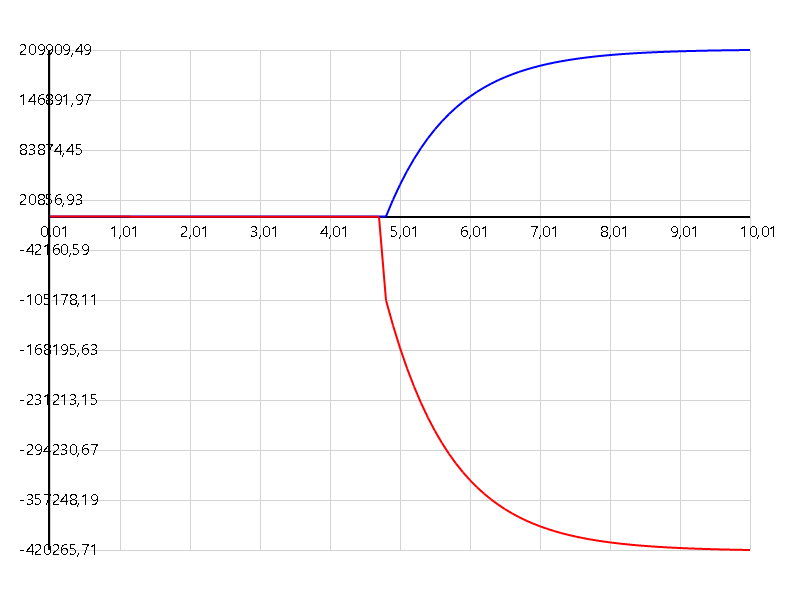

The file beside this chart, header and first rows:
x, y1, y2
0.1, 1, 2
0.11, 0.9281, 2.083
0.12, 0.8572, 2.164
0.13, 0.7874, 2.244
0.14, 0.7186, 2.322
0.15, 0.6508, 2.399
0.16, 0.584, 2.474
0.17, 0.5182, 2.548
0.18, 0.4534, 2.62
0.19, 0.3896, 2.691
0.2, 0.3267, 2.76
0.21, 0.2648, 2.828
0.22, 0.2039, 2.894
0.23, 0.1439, 2.959
0.24, 0.08484, 3.023
0.25, 0.02672, 3.085
0.26, -0.03047, 3.146
0.27, -0.08674, 3.205
0.28, -0.1421, 3.263
0.29, -0.1966, 3.32
0.3, -0.2501, 3.375
0.31, -0.3028, 3.429
0.32, -0.3546, 3.482
0.33, -0.4056, 3.533
0.34, -0.4556, 3.583
0.35, -0.5048, 3.632
0.36, -0.5532, 3.68
0.37, -0.6007, 3.726
0.38, -0.6474, 3.771
0.39, -0.6932, 3.815
0.4, -0.7383, 3.857
0.41, -0.7825, 3.899
0.42, -0.8259, 3.939
0.43, -0.8685, 3.978
0.44, -0.9103, 4.015
0.45, -0.9513, 4.052
0.46, -0.9915, 4.087
0.47, -1.031, 4.121
0.48, -1.07, 4.155
0.49, -1.108, 4.186
0.5, -1.145, 4.217
0.51, -1.181, 4.247
0.52, -1.217, 4.275
0.53, -1.252, 4.303
0.54, -1.286, 4.329
0.55, -1.32, 4.354
0.56, -1.352, 4.378
0.57, -1.384, 4.401
0.58, -1.416, 4.424
0.59, -1.446, 4.444
0.6, -1.476, 4.464
0.61, -1.506, 4.483
0.62, -1.534, 4.501
0.63, -1.562, 4.518
0.64, -1.589, 4.534
0.65, -1.616, 4.549
0.66, -1.642, 4.563
0.67, -1.667, 4.575
0.68, -1.692, 4.587
0.69, -1.715, 4.598
... 931 more rows
